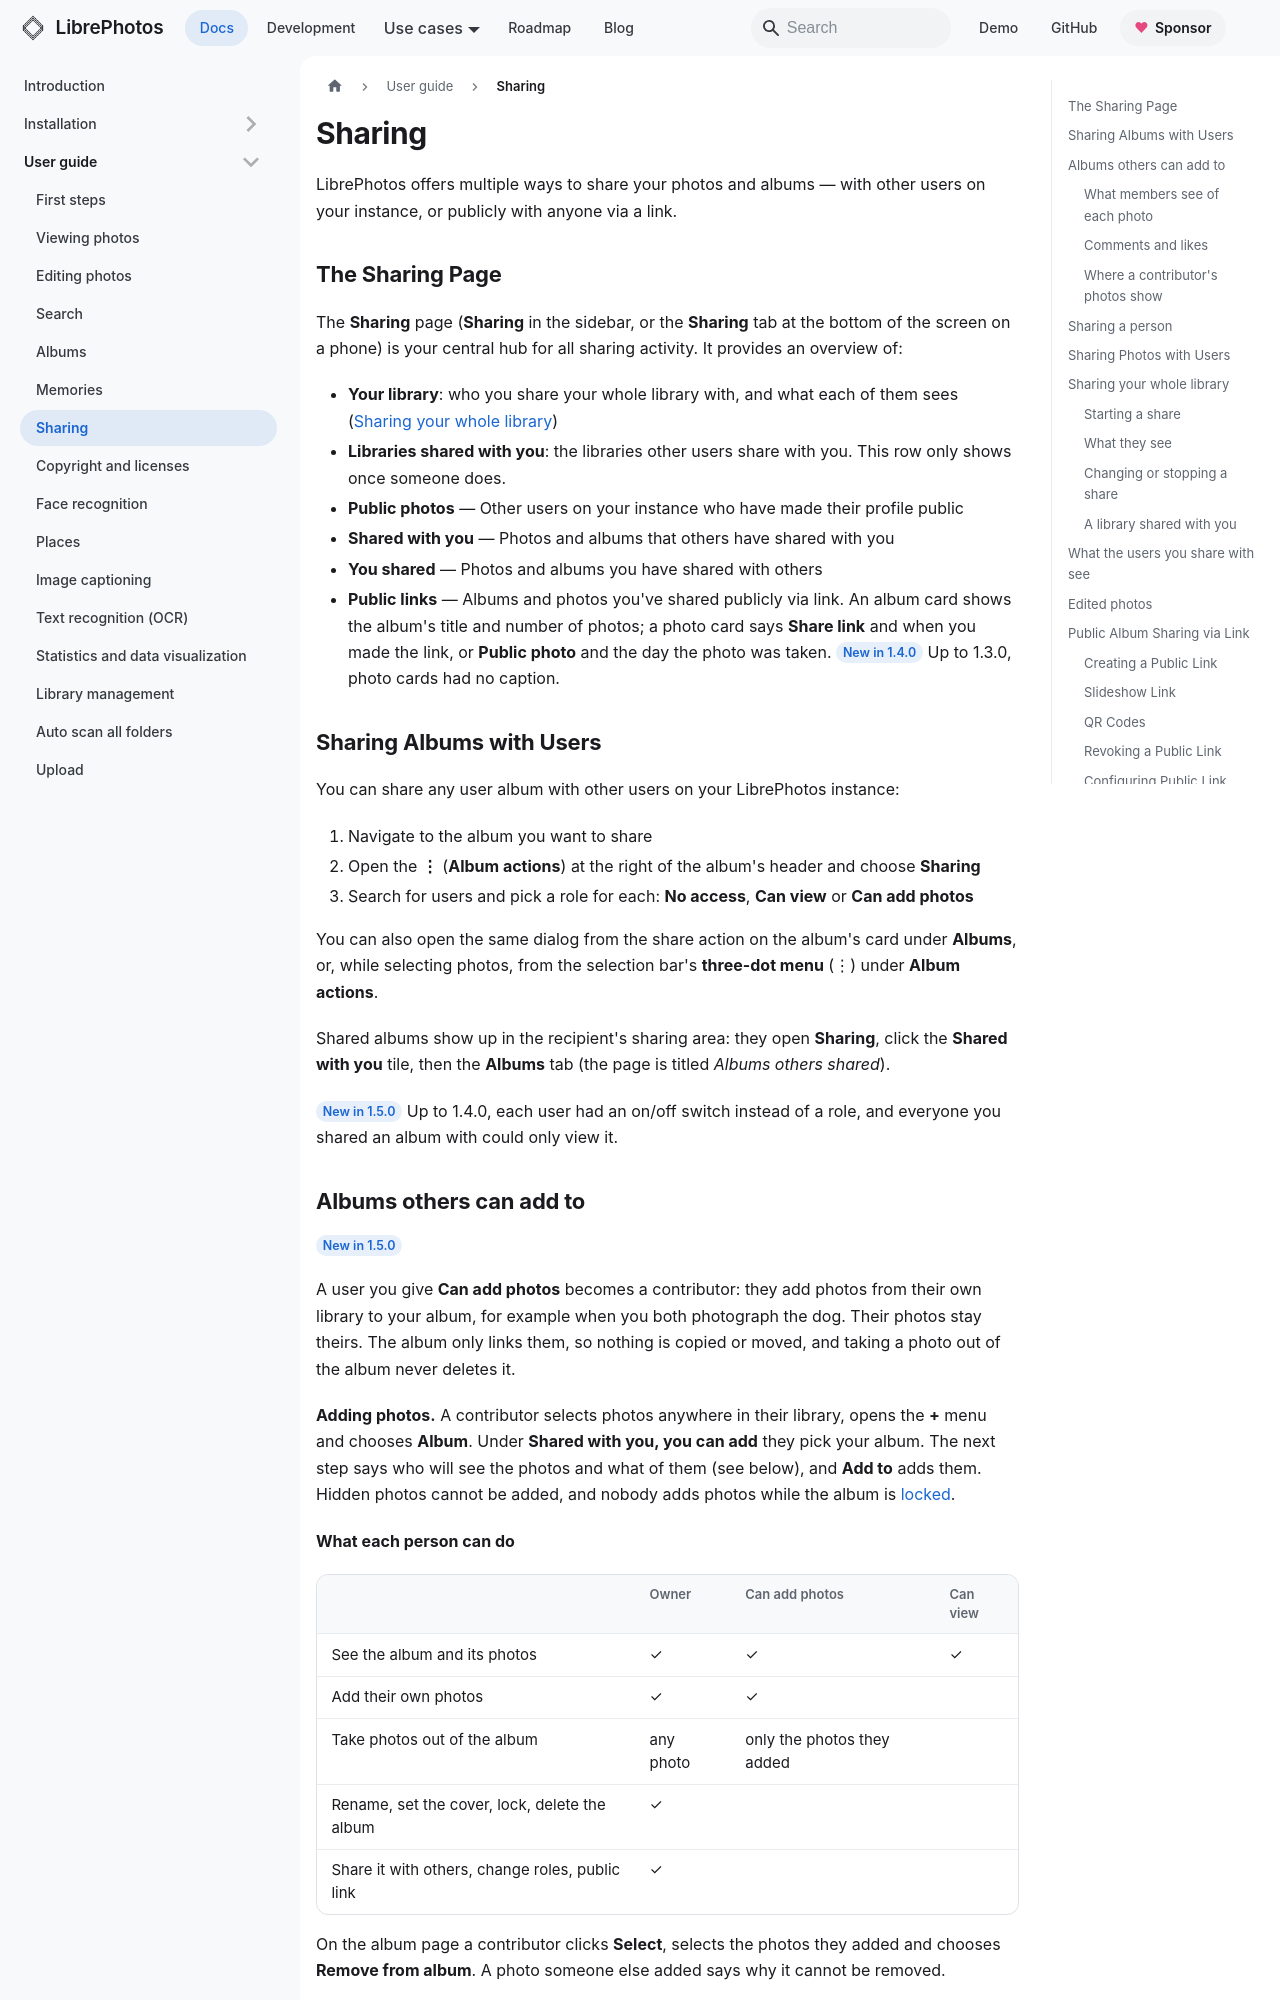

repository: LibrePhotos/librephotos · page: docs/user-guide/sharing/index.html · generator: docusaurus

---
title: "Sharing"
description: "Share photos and albums with other users or publicly via links"
sidebar_position: 6
---

LibrePhotos offers multiple ways to share your photos and albums — with other users on your instance, or publicly with anyone via a link.

## The Sharing Page

The **Sharing** page (**Sharing** in the sidebar, or the **Sharing** tab at the bottom of the screen on a phone) is your central hub for all sharing activity. It provides an overview of:

- **Your library**: who you share your whole library with, and what each of them sees ([Sharing your whole library](#sharing-your-whole-library))
- **Libraries shared with you**: the libraries other users share with you. This row only shows once someone does.
- **Public photos** — Other users on your instance who have made their profile public
- **Shared with you** — Photos and albums that others have shared with you
- **You shared** — Photos and albums you have shared with others
- **Public links** — Albums and photos you've shared publicly via link. An album card shows the album's title and number of photos; a photo card says **Share link** and when you made the link, or **Public photo** and the day the photo was taken. <Since version="1.4.0" /> Up to 1.3.0, photo cards had no caption.

## Sharing Albums with Users

You can share any user album with other users on your LibrePhotos instance:

1. Navigate to the album you want to share
2. Open the **⋮** (**Album actions**) at the right of the album's header and choose **Sharing**
3. Search for users and pick a role for each: **No access**, **Can view** or **Can add photos**

You can also open the same dialog from the share action on the album's card under **Albums**, or, while selecting photos, from the selection bar's **three-dot menu** (⋮) under **Album actions**.

Shared albums show up in the recipient's sharing area: they open **Sharing**, click the **Shared with you** tile, then the **Albums** tab (the page is titled *Albums others shared*).

<Since version="1.5.0" /> Up to 1.4.0, each user had an on/off switch instead of a role, and everyone you shared an album with could only view it.

## Albums others can add to

<Since version="1.5.0" />

A user you give **Can add photos** becomes a contributor: they add photos from their own library to your album, for example when you both photograph the dog. Their photos stay theirs. The album only links them, so nothing is copied or moved, and taking a photo out of the album never deletes it.

**Adding photos.** A contributor selects photos anywhere in their library, opens the **+** menu and chooses **Album**. Under **Shared with you, you can add** they pick your album. The next step says who will see the photos and what of them (see below), and **Add to** adds them. Hidden photos cannot be added, and nobody adds photos while the album is [locked](./albums.md).

**What each person can do**

| | Owner | Can add photos | Can view |
|---|---|---|---|
| See the album and its photos | ✓ | ✓ | ✓ |
| Add their own photos | ✓ | ✓ | |
| Take photos out of the album | any photo | only the photos they added | |
| Rename, set the cover, lock, delete the album | ✓ | | |
| Share it with others, change roles, public link | ✓ | | |

On the album page a contributor clicks **Select**, selects the photos they added and chooses **Remove from album**. A photo someone else added says why it cannot be removed.

**Leaving and roles.** When a contributor leaves the album, or you set them to **Can view** or **No access**, the photos they added leave the album at once. They stay in their library. The share dialog asks first and says how many photos leave.
